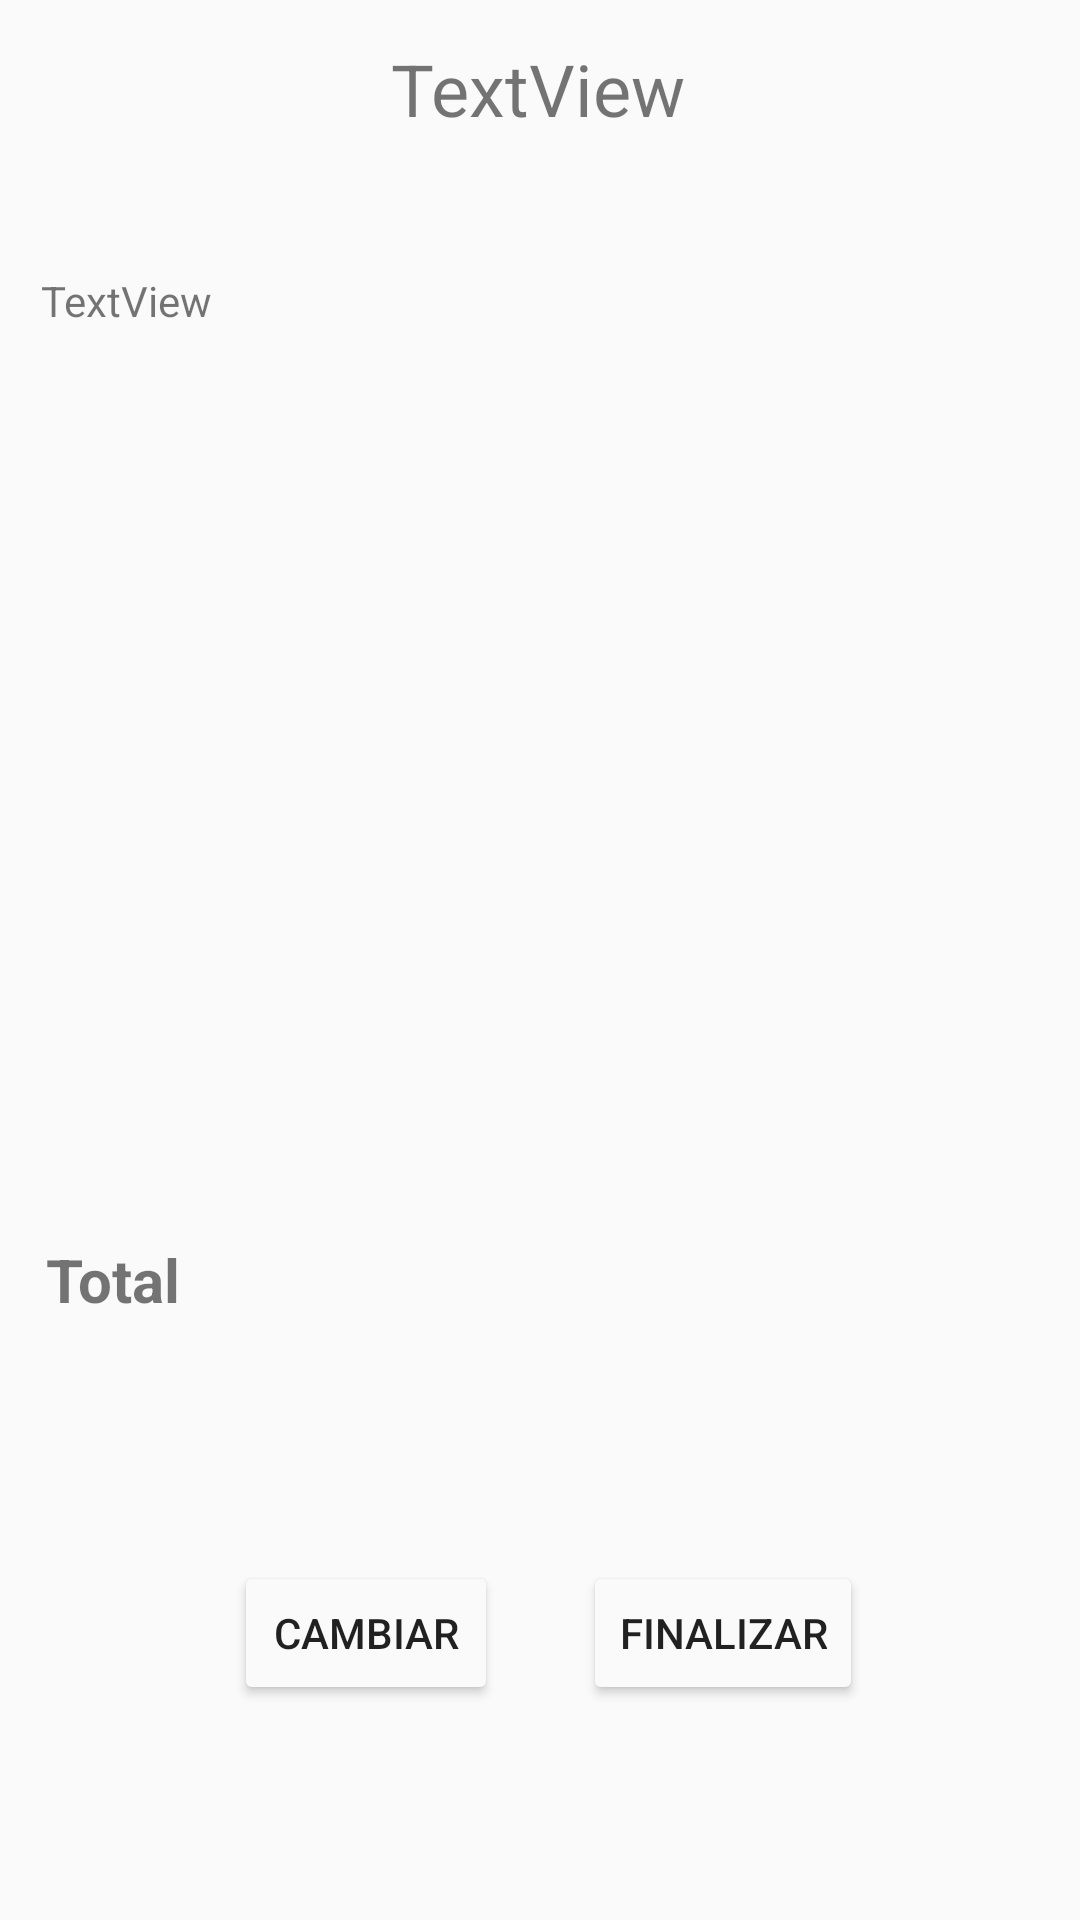

Here is an Android app screen rendered from its layout file. Give the layout XML and the strings, colors and styles it references.
<!-- AndroidManifest.xml: activity theme Theme.Galeria.NoActionBar -->
<!-- res/layout/activity_ticket_resume.xml -->
<?xml version="1.0" encoding="utf-8"?>
<android.support.constraint.ConstraintLayout xmlns:android="http://schemas.android.com/apk/res/android"
    xmlns:app="http://schemas.android.com/apk/res-auto"
    xmlns:tools="http://schemas.android.com/tools"
    android:layout_width="match_parent"
    android:layout_height="match_parent"
    tools:context=".TicketResumeActivity">

    <TextView
        android:id="@+id/idTicketResumeTvNumeroTicket"
        android:layout_width="wrap_content"
        android:layout_height="wrap_content"
        android:text="TextView"
        android:textSize="24sp"
        app:layout_constraintBottom_toBottomOf="parent"
        app:layout_constraintEnd_toEndOf="parent"
        app:layout_constraintHorizontal_bias="0.498"
        app:layout_constraintStart_toStartOf="parent"
        app:layout_constraintTop_toTopOf="parent"
        app:layout_constraintVertical_bias="0.022" />


    <TextView
        android:id="@+id/idTicketResumeTvTable"
        android:layout_width="wrap_content"
        android:layout_height="wrap_content"
        android:text="TextView"
        app:layout_constraintBottom_toBottomOf="parent"
        app:layout_constraintEnd_toEndOf="parent"
        app:layout_constraintHorizontal_bias="0.045"
        app:layout_constraintStart_toStartOf="parent"
        app:layout_constraintTop_toTopOf="parent"
        app:layout_constraintVertical_bias="0.146" />

    <TextView
        android:id="@+id/idTicketResumeTvTotal"
        android:layout_width="wrap_content"
        android:layout_height="wrap_content"
        android:text="Total"
        android:textSize="20sp"
        android:textStyle="bold"
        app:layout_constraintBottom_toBottomOf="parent"
        app:layout_constraintEnd_toEndOf="parent"
        app:layout_constraintHorizontal_bias="0.049"
        app:layout_constraintStart_toStartOf="parent"
        app:layout_constraintTop_toTopOf="parent"
        app:layout_constraintVertical_bias="0.674" />


    <android.support.constraint.ConstraintLayout
        android:id="@+id/idTicketResumeCL"
        android:layout_width="match_parent"
        android:layout_height="300dp"
        android:layout_marginBottom="130dp"
        app:layout_constraintBottom_toBottomOf="parent"
        app:layout_constraintTop_toTopOf="parent"
        tools:layout_editor_absoluteX="0dp">

        <android.support.v7.widget.RecyclerView
            android:id="@+id/idTicketResumeRvProds"
            android:layout_width="match_parent"
            android:layout_height="match_parent"
            android:clipToPadding="false"
            android:scrollbars="vertical"
            app:layout_constraintBottom_toBottomOf="parent"
            app:layout_constraintTop_toTopOf="parent"
            app:layout_constraintVertical_bias="0.0"
            tools:layout_editor_absoluteX="0dp" />

    </android.support.constraint.ConstraintLayout>

    <Button
        android:id="@+id/idTicketResumeBEditar"
        android:layout_width="wrap_content"
        android:layout_height="wrap_content"
        android:backgroundTint="@color/defecto"
        android:text="Cambiar"
        android:textSize="14sp"
        app:layout_constraintBottom_toBottomOf="parent"
        app:layout_constraintEnd_toEndOf="parent"
        app:layout_constraintHorizontal_bias="0.287"
        app:layout_constraintStart_toStartOf="parent"
        app:layout_constraintTop_toTopOf="parent"
        app:layout_constraintVertical_bias="0.879" />

    <Button
        android:id="@+id/idTicketResumeBFinalizar"
        android:layout_width="wrap_content"
        android:layout_height="wrap_content"
        android:backgroundTint="@color/defecto"
        android:text="Finalizar"
        android:textSize="14sp"
        app:layout_constraintBottom_toBottomOf="parent"
        app:layout_constraintEnd_toEndOf="parent"
        app:layout_constraintHorizontal_bias="0.729"
        app:layout_constraintStart_toStartOf="parent"
        app:layout_constraintTop_toTopOf="parent"
        app:layout_constraintVertical_bias="0.879" />

    <ImageButton
        android:id="@+id/ibVueltaa"
        android:layout_width="51dp"
        android:layout_height="52dp"
        android:backgroundTint="@color/defecto"
        app:layout_constraintBottom_toBottomOf="parent"
        app:layout_constraintEnd_toEndOf="parent"
        app:layout_constraintHorizontal_bias="0.955"
        app:layout_constraintStart_toStartOf="parent"
        app:layout_constraintTop_toTopOf="parent"
        app:layout_constraintVertical_bias="0.023"
        app:srcCompat="@drawable/ic_baseline_attach_money_24" />

    <TextView
        android:id="@+id/tvVueltaa"
        android:layout_width="wrap_content"
        android:layout_height="wrap_content"
        app:layout_constraintBottom_toBottomOf="parent"
        app:layout_constraintEnd_toEndOf="parent"
        app:layout_constraintHorizontal_bias="0.065"
        app:layout_constraintStart_toStartOf="parent"
        app:layout_constraintTop_toTopOf="parent"
        app:layout_constraintVertical_bias="0.717" />

</android.support.constraint.ConstraintLayout>
<!-- resources referenced by this layout -->
<resources>
  <color name="defecto">#FAFAFA</color>
  <style name="Theme.Galeria.NoActionBar">
          <item name="windowActionBar">false</item>
          <item name="windowNoTitle">true</item>
      </style>
</resources>
